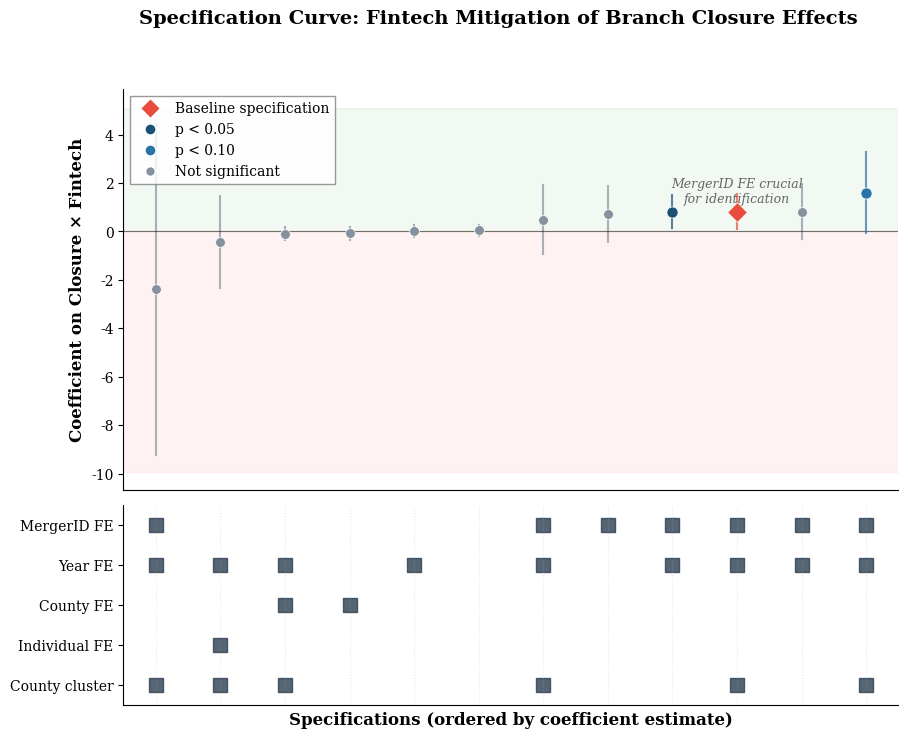

Write the Python code that produced this figure.
#!/usr/bin/env python3
"""
Specification Curve Plot
Publication-quality visualization of robustness across model specifications
"""

import pandas as pd
import matplotlib.pyplot as plt
import numpy as np

# Set publication-quality style
plt.rcParams.update({
    'font.family': 'serif',
    'font.size': 11,
    'axes.labelsize': 12,
    'axes.titlesize': 13,
    'xtick.labelsize': 10,
    'ytick.labelsize': 10,
    'legend.fontsize': 10,
    'figure.dpi': 150,
    'savefig.dpi': 300,
    'savefig.bbox': 'tight',
    'axes.spines.top': False,
    'axes.spines.right': False,
})

# Data from Stata output
data = {
    'spec_id': [1, 2, 3, 4, 5, 6, 7, 8, 9, 10, 11, 12],
    'spec_desc': [
        'No FE, robust',
        'Year FE, robust',
        'MergerID FE, robust',
        'MergerID+Year FE, robust',
        'County FE, robust',
        'BASELINE: MergerID+Year,\ncounty cluster',
        'MergerID+Year FE,\nmergerID cluster',
        'County+Year FE,\ncounty cluster',
        'Alternative outcome\n(anytouse)',
        'Pre-2012 sample',
        'Post-2012 sample',
        'Individual+Year FE'
    ],
    'coef': [0.0479, 0.0338, 0.7262, 0.8224, -0.0824, 0.8224, 0.8224, -0.0853, -2.3878, 0.4859, 1.6050, -0.4494],
    'se': [0.1225, 0.1230, 0.5927, 0.5859, 0.1288, 0.3617, 0.3396, 0.1343, 3.4779, 0.7251, 0.8526, 0.9690],
    'pval': [0.696, 0.784, 0.221, 0.161, 0.522, 0.027, 0.046, 0.526, 0.495, 0.506, 0.066, 0.645],
    'n_obs': [13027, 13027, 484, 484, 12961, 484, 484, 12961, 485, 365, 246, 456]
}

df = pd.DataFrame(data)

# Sort by coefficient for the curve
df_sorted = df.sort_values('coef').reset_index(drop=True)

# Calculate confidence intervals
df_sorted['ci_low'] = df_sorted['coef'] - 1.96 * df_sorted['se']
df_sorted['ci_high'] = df_sorted['coef'] + 1.96 * df_sorted['se']

# Significance indicators
df_sorted['sig_05'] = df_sorted['pval'] < 0.05
df_sorted['sig_10'] = (df_sorted['pval'] >= 0.05) & (df_sorted['pval'] < 0.10)

# Create figure with two panels
fig, (ax1, ax2) = plt.subplots(2, 1, figsize=(10, 8), height_ratios=[3, 1.5],
                                gridspec_kw={'hspace': 0.05})

# Colors
color_sig05 = '#1a5276'  # Dark blue for p<0.05
color_sig10 = '#2874a6'  # Medium blue for p<0.10
color_insig = '#85929e'  # Gray for insignificant
color_baseline = '#e74c3c'  # Red for baseline

# Top panel: Coefficient estimates with CIs
x = np.arange(len(df_sorted))

for i, row in df_sorted.iterrows():
    # Determine color
    if 'BASELINE' in row['spec_desc']:
        color = color_baseline
        marker = 'D'
        markersize = 10
        zorder = 10
    elif row['sig_05']:
        color = color_sig05
        marker = 'o'
        markersize = 8
        zorder = 5
    elif row['sig_10']:
        color = color_sig10
        marker = 'o'
        markersize = 8
        zorder = 5
    else:
        color = color_insig
        marker = 'o'
        markersize = 7
        zorder = 3

    # Plot point
    ax1.scatter(i, row['coef'], color=color, marker=marker, s=markersize**2,
                zorder=zorder, edgecolors='white', linewidths=0.5)

    # Plot CI
    ax1.plot([i, i], [row['ci_low'], row['ci_high']], color=color,
             linewidth=1.5, alpha=0.7, zorder=zorder-1)

# Reference line at zero
ax1.axhline(y=0, color='black', linestyle='-', linewidth=0.8, alpha=0.5)

# Shade positive region
ax1.axhspan(0, ax1.get_ylim()[1], alpha=0.05, color='green')
ax1.axhspan(ax1.get_ylim()[0], 0, alpha=0.05, color='red')

ax1.set_ylabel('Coefficient on Closure × Fintech', fontweight='bold')
ax1.set_xlim(-0.5, len(df_sorted) - 0.5)
ax1.set_xticks([])

# Add legend
from matplotlib.lines import Line2D
legend_elements = [
    Line2D([0], [0], marker='D', color='w', markerfacecolor=color_baseline,
           markersize=10, label='Baseline specification'),
    Line2D([0], [0], marker='o', color='w', markerfacecolor=color_sig05,
           markersize=8, label='p < 0.05'),
    Line2D([0], [0], marker='o', color='w', markerfacecolor=color_sig10,
           markersize=8, label='p < 0.10'),
    Line2D([0], [0], marker='o', color='w', markerfacecolor=color_insig,
           markersize=7, label='Not significant'),
]
ax1.legend(handles=legend_elements, loc='upper left', frameon=True,
           fancybox=False, edgecolor='gray')

# Add annotation for key finding
ax1.annotate('MergerID FE crucial\nfor identification',
             xy=(9, 1.2), fontsize=9, style='italic', color='#666666',
             ha='center')

# Bottom panel: Specification indicators
spec_features = {
    'MergerID FE': [False, False, True, True, False, True, True, False, True, True, True, False],
    'Year FE': [False, True, False, True, False, True, True, True, True, True, True, True],
    'County FE': [False, False, False, False, True, False, False, True, False, False, False, False],
    'Individual FE': [False, False, False, False, False, False, False, False, False, False, False, True],
    'County cluster': [False, False, False, False, False, True, False, True, True, True, True, True],
}

# Reorder features according to sorted coefficients
sorted_indices = df_sorted['spec_id'].values - 1

feature_names = list(spec_features.keys())
n_features = len(feature_names)

for i, (feature, values) in enumerate(spec_features.items()):
    values_sorted = [values[idx] for idx in sorted_indices]
    for j, val in enumerate(values_sorted):
        if val:
            ax2.scatter(j, n_features - i - 1, marker='s', s=100,
                       color='#2c3e50', alpha=0.8)

ax2.set_yticks(range(n_features))
ax2.set_yticklabels(feature_names[::-1])
ax2.set_xlim(-0.5, len(df_sorted) - 0.5)
ax2.set_ylim(-0.5, n_features - 0.5)
ax2.set_xlabel('Specifications (ordered by coefficient estimate)', fontweight='bold')

# Add gridlines
ax2.set_xticks(x)
ax2.grid(True, axis='x', alpha=0.3, linestyle=':')
ax2.tick_params(axis='x', which='both', bottom=False, labelbottom=False)

# Title
fig.suptitle('Specification Curve: Fintech Mitigation of Branch Closure Effects',
             fontsize=14, fontweight='bold', y=0.98)

plt.savefig('specification_curve.png', dpi=300, bbox_inches='tight',
            facecolor='white', edgecolor='none')
plt.savefig('specification_curve.pdf', bbox_inches='tight',
            facecolor='white', edgecolor='none')

print("Specification curve plots saved!")
print(f"  - specification_curve.png")
print(f"  - specification_curve.pdf")
